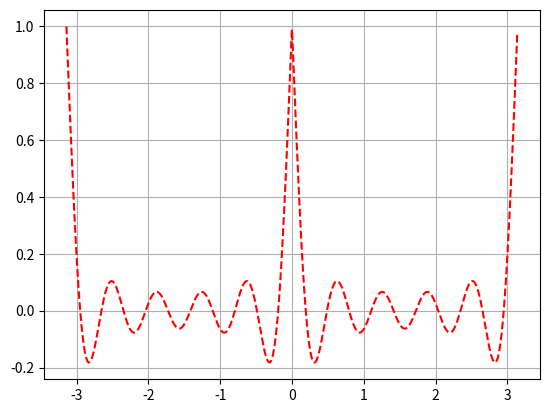

Recreate this plot in Python.
import numpy as np 
import matplotlib.pyplot as plt 
from scipy import integrate
 

class Fourier:
	"""Fourier series object"""
	def __init__(self) -> None:
		pass

	def funcion_escalon(self)->list:
		"""Return a tuple object of a square pulse function, where 0 element is the time series and the 1 element is the y series"""
		t= np.arange(-1*np.pi, np.pi,0.01)
		func_escalon= lambda x: x/np.abs(x)
		s = func_escalon(t)
		return (t, s)

	def fourier_escalon(self,num_expansion:int)-> list:
		"""Return a tuple object of the Fourier series aproximation of a square pulse function, where 0 element is the time series and the 1 element is the y series"""

		t= np.arange(-1*np.pi, np.pi,0.01)   ## t represents the time (x axis)
		func_escalon= lambda x: x/(np.abs(x))
		func_cos = lambda x,y: np.cos(y*x )
		func_sin = lambda x,y: np.sin(y*x)


		a_0 = []
		for i in range(len(t)):
			s=0
			for j in range(num_expansion):
				a_n = (1/np.pi)*(integrate.quad(lambda x: func_escalon(x)*func_cos(x,j),-np.pi,0)[0]+integrate.quad(lambda x: func_escalon(x)*func_cos(x,j),0,np.pi)[0])
				b_n = (1/np.pi)*(integrate.quad(lambda x: func_escalon(x)*func_sin(x,j),-np.pi,0)[0]+integrate.quad(lambda x: func_escalon(x)*func_sin(x,j),0,np.pi)[0])
				s=s+a_n*func_cos(t[i],j) + b_n*func_sin(t[i],j) 
			a_0.append(s) 

		
		return (t, a_0)

	def error_function(self,num_expansion:int):
		"""Return a tuple object of the % of error between a square pulse function and his Fourier series aproximation, where 0 element is the time series and the 1 element is the y series"""
		escalon = self.funcion_escalon()
		aprox_fourier = self.fourier_escalon(num_expansion=num_expansion)
		error= []

		for i in range(len(escalon[0])):
			er=(escalon[1][i]-aprox_fourier[1][i])/escalon[1][i]
			error.append(er)

		print(f"Tamaño de la listta error: {len(error)}")
		print(f"Tamaño de la listta error: {len(escalon[0])}")
		return(escalon[0],error)

print("Inicio recorrido")
f= Fourier()
plt.subplot()
plt.grid()
print("Ya tengo el grid")
plt.plot(f.error_function(10)[0],f.error_function(10)[1],"r--")
plt.show()
